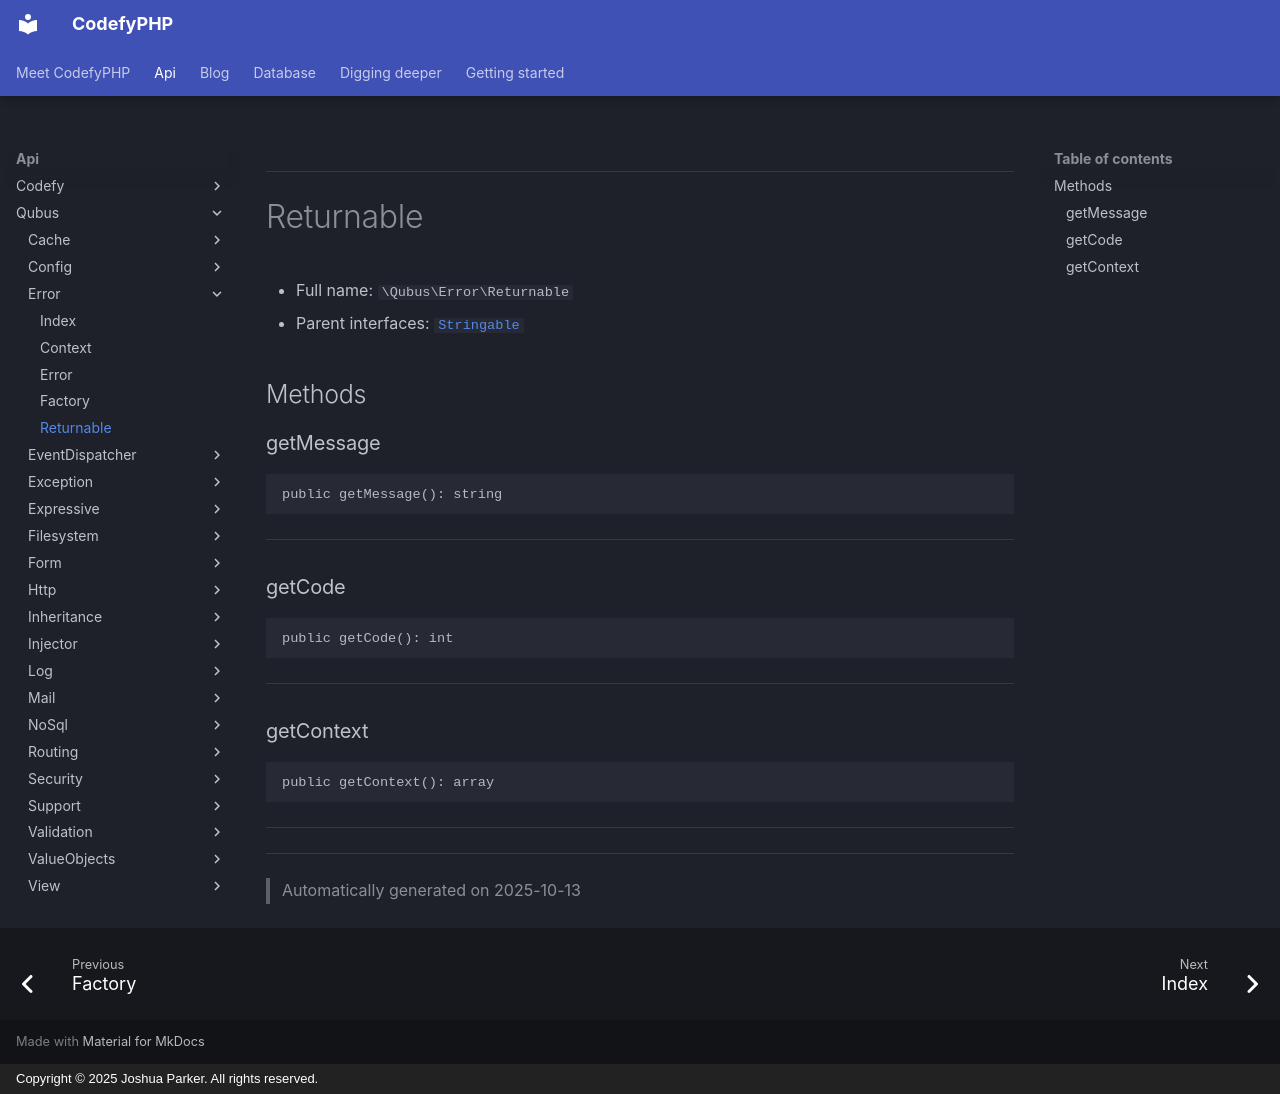

repository: codefyphp/docs · page: api/Qubus/Error/Returnable/index.html · generator: mkdocs · copyright: Copyright © 2025 Joshua Parker. All rights reserved.

***

# Returnable





* Full name: `\Qubus\Error\Returnable`
* Parent interfaces: [`Stringable`](../../Stringable.md)


## Methods


### getMessage



```php
public getMessage(): string
```












***

### getCode



```php
public getCode(): int
```












***

### getContext



```php
public getContext(): array
```












***


***
> Automatically generated on 2025-10-13
